5-way image classification set "Splitted_Dataset" from GitHub (ibenbr/QuickDraw-Project); label vocabulary: butterfly, cat, dog, elephant, kangaroo.

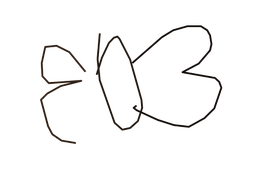
Label: butterfly

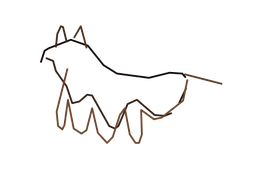
Label: dog

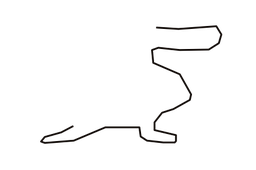
Label: kangaroo

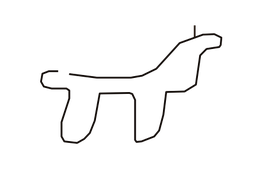
Label: dog

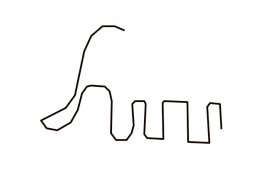
Label: elephant

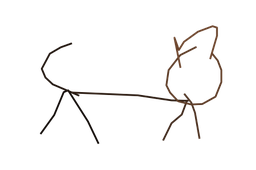
Label: cat
